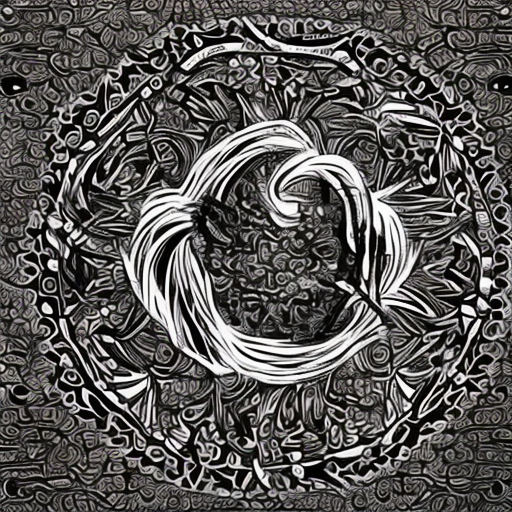
Generation parameters embedded in this image by AUTOMATIC1111 Stable Diffusion web UI or a fork of it (Forge, ...) (PNG 'parameters' text chunk):
artstyle
Steps: 50, Sampler: DDIM, CFG scale: 7, Seed: 301097225, Size: 512x512, Model hash: 81761151, Batch size: 12, Batch pos: 5